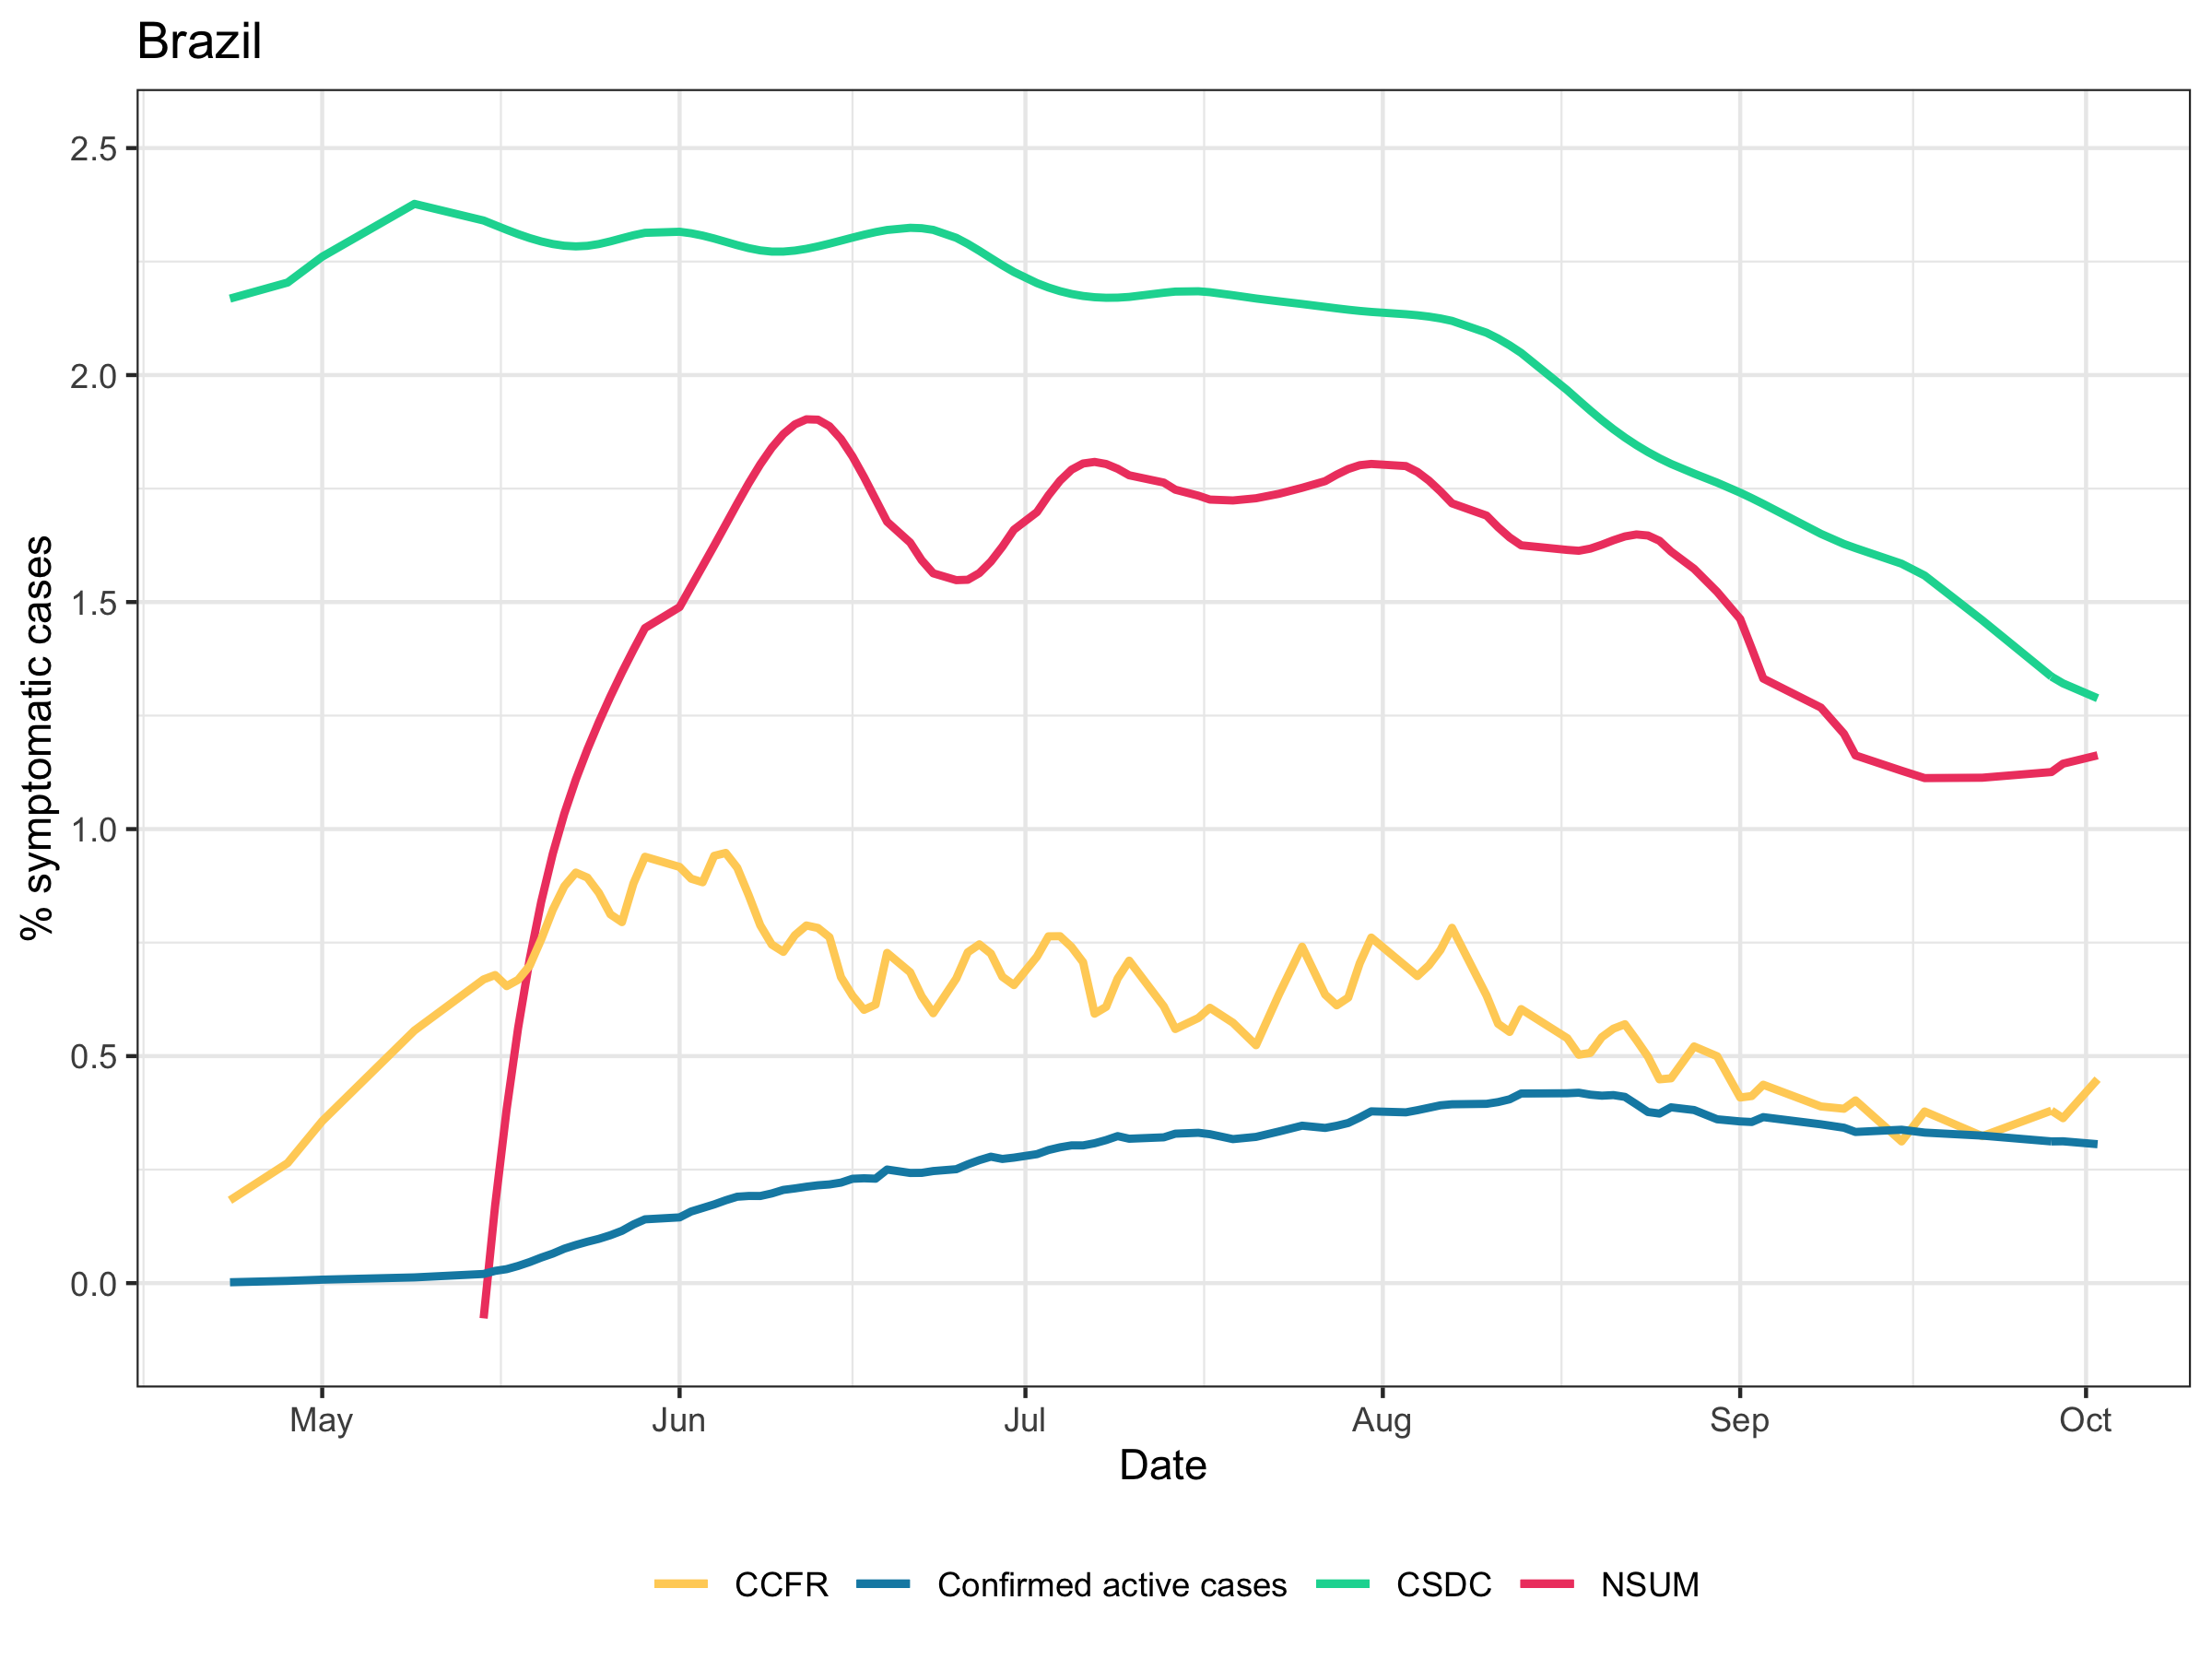

Values plotted in this chart, from the file beside it:
, date, cs_recent, cs_dunb_recent, confirmed, ccfr, fb_umd, population, confirmed_active
1, 2020-04-23, NA, NA, 3873, 0.1824, 2.168, 204453710, 0.001894
2, 2020-04-28, NA, NA, 6234, 0.2644, 2.204, 204453710, 0.004943
3, 2020-05-01, NA, NA, 5456, 0.3568, 2.261, 204453710, 0.007612
4, 2020-05-09, NA, NA, 10155, 0.5563, 2.377, 204453710, 0.01258
5, 2020-05-15, -0.07763, 0.01367, 15447, 0.6689, 2.34, 204453710, 0.02013
6, 2020-05-16, 0.1711, 0.09604, 13956, 0.6785, 2.33, 204453710, 0.02696
7, 2020-05-17, 0.3833, 0.2149, 7767, 0.6542, 2.32, 204453710, 0.03076
8, 2020-05-18, 0.563, 0.3604, 14559, 0.6681, 2.31, 204453710, 0.03788
9, 2020-05-19, 0.714, 0.5228, 17490, 0.6992, 2.302, 204453710, 0.04643
10, 2020-05-20, 0.8402, 0.6924, 20153, 0.7573, 2.294, 204453710, 0.05629
11, 2020-05-21, 0.9456, 0.8594, 17898, 0.8223, 2.289, 204453710, 0.06505
12, 2020-05-22, 1.034, 1.014, 22115, 0.874, 2.285, 204453710, 0.07586
13, 2020-05-23, 1.109, 1.146, 16568, 0.9042, 2.283, 204453710, 0.08397
14, 2020-05-24, 1.175, 1.247, 14641, 0.8932, 2.285, 204453710, 0.09113
15, 2020-05-25, 1.236, 1.307, 13073, 0.8595, 2.289, 204453710, 0.09752
16, 2020-05-26, 1.292, 1.332, 16327, 0.8122, 2.295, 204453710, 0.1055
17, 2020-05-27, 1.345, 1.33, 19781, 0.7951, 2.301, 204453710, 0.1152
18, 2020-05-28, 1.395, 1.309, 28756, 0.8804, 2.308, 204453710, 0.1292
19, 2020-05-29, 1.443, 1.278, 26890, 0.939, 2.313, 204453710, 0.1405
20, 2020-06-01, 1.489, 1.246, 14962, 0.9167, 2.316, 204453710, 0.1448
21, 2020-06-02, 1.534, 1.222, 31907, 0.8908, 2.312, 204453710, 0.1577
22, 2020-06-03, 1.579, 1.214, 26085, 0.8829, 2.307, 204453710, 0.1655
23, 2020-06-04, 1.624, 1.231, 31468, 0.9411, 2.301, 204453710, 0.1733
24, 2020-06-05, 1.671, 1.281, 32587, 0.9475, 2.293, 204453710, 0.1825
25, 2020-06-06, 1.717, 1.365, 23790, 0.9148, 2.286, 204453710, 0.1903
26, 2020-06-07, 1.762, 1.473, 17987, 0.8539, 2.28, 204453710, 0.192
27, 2020-06-08, 1.803, 1.599, 17337, 0.7881, 2.275, 204453710, 0.1919
28, 2020-06-09, 1.84, 1.734, 31700, 0.7456, 2.272, 204453710, 0.1975
29, 2020-06-10, 1.87, 1.871, 33790, 0.7297, 2.272, 204453710, 0.2053
30, 2020-06-11, 1.891, 2.003, 28686, 0.7662, 2.274, 204453710, 0.2085
31, 2020-06-12, 1.903, 2.121, 24288, 0.7877, 2.278, 204453710, 0.2123
32, 2020-06-13, 1.902, 2.217, 21098, 0.7822, 2.283, 204453710, 0.2155
33, 2020-06-14, 1.887, 2.285, 16925, 0.7619, 2.29, 204453710, 0.2173
34, 2020-06-15, 1.859, 2.32, 24581, 0.6739, 2.296, 204453710, 0.2214
35, 2020-06-16, 1.821, 2.329, 37019, 0.633, 2.303, 204453710, 0.2298
36, 2020-06-17, 1.775, 2.316, 30925, 0.602, 2.309, 204453710, 0.2309
37, 2020-06-18, 1.726, 2.288, 25120, 0.6135, 2.315, 204453710, 0.23
38, 2020-06-19, 1.677, 2.25, 56112, 0.7272, 2.32, 204453710, 0.2501
39, 2020-06-21, 1.631, 2.208, 16570, 0.6847, 2.324, 204453710, 0.2426
40, 2020-06-22, 1.592, 2.169, 26509, 0.6316, 2.323, 204453710, 0.2428
41, 2020-06-23, 1.563, 2.137, 39566, 0.5945, 2.32, 204453710, 0.2468
42, 2020-06-25, 1.548, 2.119, 40973, 0.6708, 2.302, 204453710, 0.2509
43, 2020-06-26, 1.549, 2.118, 45634, 0.7287, 2.289, 204453710, 0.2616
44, 2020-06-27, 1.564, 2.133, 36920, 0.7461, 2.274, 204453710, 0.2708
45, 2020-06-28, 1.589, 2.161, 32850, 0.7259, 2.258, 204453710, 0.2784
46, 2020-06-29, 1.622, 2.197, 21582, 0.6746, 2.242, 204453710, 0.2735
47, 2020-06-30, 1.659, 2.238, 39681, 0.6565, 2.227, 204453710, 0.2764
48, 2020-07-02, 1.698, 2.282, 44401, 0.7192, 2.203, 204453710, 0.2841
49, 2020-07-03, 1.735, 2.324, 42854, 0.7638, 2.193, 204453710, 0.2931
50, 2020-07-04, 1.767, 2.361, 33297, 0.764, 2.185, 204453710, 0.2991
51, 2020-07-05, 1.792, 2.39, 25648, 0.7403, 2.179, 204453710, 0.3034
52, 2020-07-06, 1.805, 2.407, 24458, 0.7067, 2.174, 204453710, 0.3033
53, 2020-07-07, 1.809, 2.414, 46694, 0.5935, 2.171, 204453710, 0.308
54, 2020-07-08, 1.804, 2.412, 45252, 0.6085, 2.17, 204453710, 0.315
55, 2020-07-09, 1.794, 2.403, 42962, 0.671, 2.171, 204453710, 0.3238
56, 2020-07-10, 1.779, 2.39, 44311, 0.7101, 2.172, 204453710, 0.318
57, 2020-07-13, 1.763, 2.375, 22893, 0.6095, 2.181, 204453710, 0.3211
58, 2020-07-14, 1.748, 2.359, 42922, 0.5598, 2.184, 204453710, 0.3291
59, 2020-07-16, 1.734, 2.345, 43683, 0.584, 2.185, 204453710, 0.3311
60, 2020-07-17, 1.726, 2.335, 34618, 0.6064, 2.183, 204453710, 0.328
... 42 more rows
